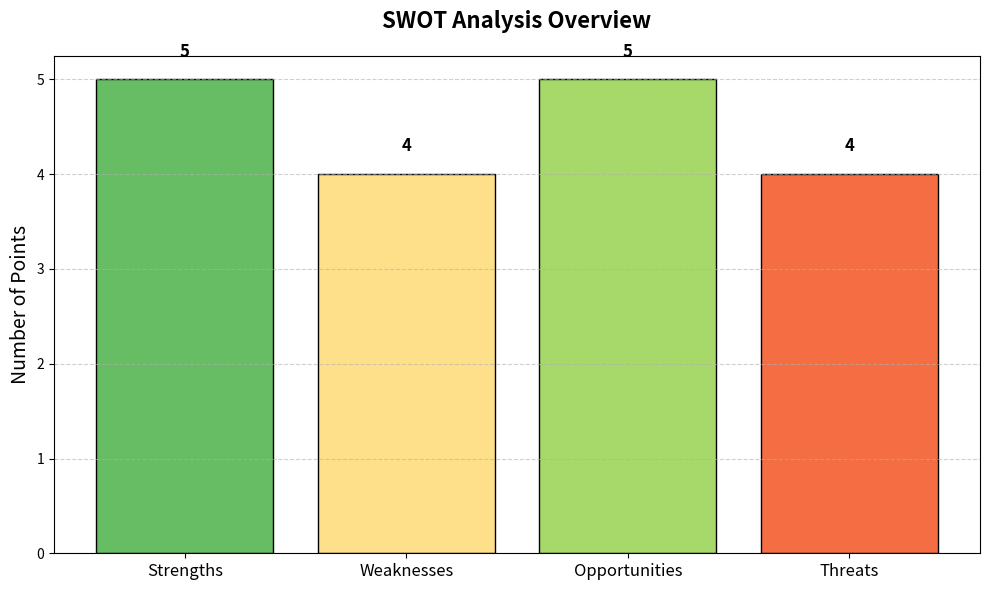

The script that saved this image:
import matplotlib.pyplot as plt

# SWOT Analysis Overview Bar Chart
swot_categories = ['Strengths', 'Weaknesses', 'Opportunities', 'Threats']
counts = [5, 4, 5, 4]
colors = ['#66bd63', '#fee08b', '#a6d96a', '#f46d43']

fig, ax = plt.subplots(figsize=(10, 6))
bars = ax.bar(swot_categories, counts, color=colors, edgecolor='black')
ax.set_ylabel('Number of Points', fontsize=14)
ax.set_title('SWOT Analysis Overview', fontsize=16, fontweight='bold', pad=20)
ax.grid(axis='y', linestyle='--', alpha=0.6)

# Add data labels
for bar in bars:
    height = bar.get_height()
    ax.text(bar.get_x() + bar.get_width()/2., height + 0.2, f'{height}', ha='center', va='bottom', fontsize=12, fontweight='bold')

plt.xticks(fontsize=12)
plt.tight_layout()
plt.savefig('swot_analysis_bar.png', dpi=300, bbox_inches='tight')
plt.show()  # 或 plt.savefig('swot_analysis_bar.png', dpi=300, bbox_inches='tight')